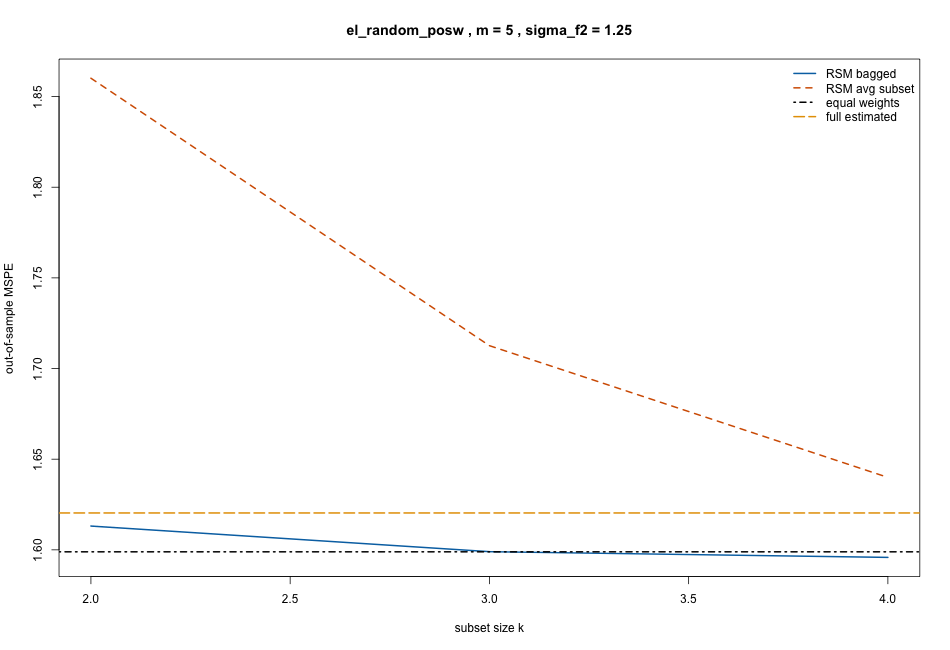

The file beside this chart, header and first rows:
k, rsm_bagged, rsm_subset_avg, equal_weight, full_estimated, oracle_optimal, design, m, sigma_f2, require_positive_weights
2, 1.613, 1.86, 1.599, 1.62, 1.554, el_random_posw, 5, 1.25, TRUE
3, 1.599, 1.713, 1.599, 1.62, 1.554, el_random_posw, 5, 1.25, TRUE
4, 1.596, 1.64, 1.599, 1.62, 1.554, el_random_posw, 5, 1.25, TRUE
